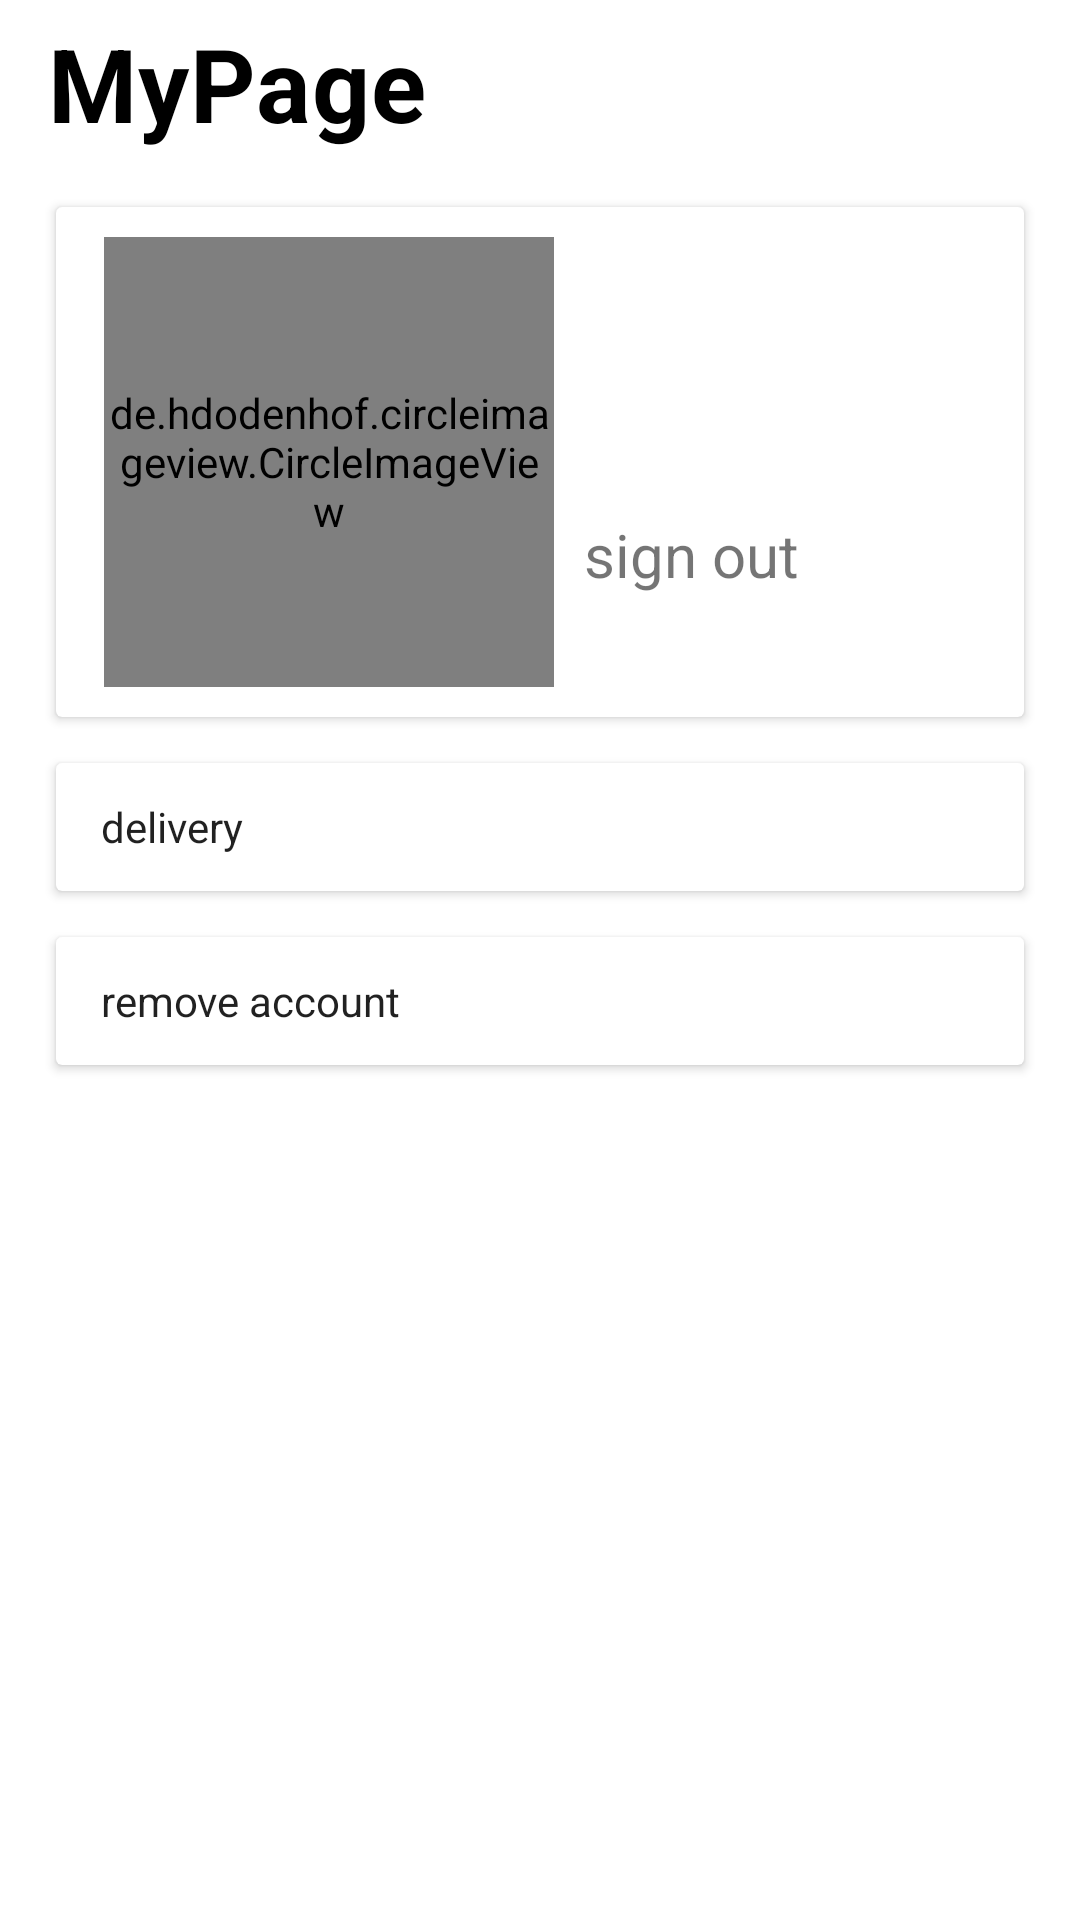

This screen was rendered from an Android layout file. Write that file and the resources it references.
<!-- AndroidManifest.xml: application theme Theme.Shopping -->
<!-- res/layout/fragment_my_page.xml -->
<?xml version="1.0" encoding="utf-8"?>
<LinearLayout
    xmlns:android="http://schemas.android.com/apk/res/android"
    xmlns:tools="http://schemas.android.com/tools"
    android:layout_width="match_parent"
    android:layout_height="match_parent"
    xmlns:app="http://schemas.android.com/apk/res-auto"
    tools:context=".feature.login.MyPageFragment"
    android:orientation="vertical">

    <TextView
        android:id="@+id/txtFragMyPageHeadline"
        android:text="MyPage"
        android:layout_width="match_parent"
        android:layout_height="wrap_content"
        android:textAppearance="@style/TextAppearance.MaterialComponents.Headline4"
        android:textStyle="bold"
        android:textColor="@color/black"
        android:layout_marginTop="5dp"
        android:layout_marginLeft="16dp"/>

    <androidx.cardview.widget.CardView
        android:layout_width="match_parent"
        android:layout_height="wrap_content"
        android:background="@color/white"
        android:layout_marginTop="15dp"
        android:layout_marginLeft="16dp"
        android:layout_marginRight="16dp"
        android:elevation="30dp"
        app:cardUseCompatPadding="true">

        <androidx.constraintlayout.widget.ConstraintLayout
            android:layout_width="match_parent"
            android:layout_height="match_parent">

            <de.hdodenhof.circleimageview.CircleImageView
                android:id="@+id/imgMyPageUser"
                android:layout_width="150dp"
                android:layout_height="150dp"
                android:background="@drawable/ic_baseline_account_circle_24"
                app:layout_constraintTop_toTopOf="parent"
                app:layout_constraintLeft_toLeftOf="parent"
                app:layout_constraintBottom_toBottomOf="parent"
                android:layout_marginBottom="10dp"
                android:layout_marginTop="10dp"
                android:layout_marginLeft="16dp"/>

            <TextView
                android:id="@+id/txtMyPageNick"
                android:layout_width="wrap_content"
                android:layout_height="wrap_content"
                app:layout_constraintTop_toTopOf="@id/imgMyPageUser"
                app:layout_constraintLeft_toRightOf="@id/imgMyPageUser"
                app:layout_constraintBottom_toBottomOf="@id/imgMyPageUser"
                android:layout_marginLeft="10dp"
                app:layout_constraintVertical_bias="0.3"
                android:textAppearance="@style/TextAppearance.MaterialComponents.Headline5"/>

            <TextView
                android:id="@+id/txtFragMyPageSignOut"
                android:text="sign out"
                android:textSize="20dp"
                android:layout_width="wrap_content"
                android:layout_height="wrap_content"
                app:layout_constraintTop_toTopOf="@id/imgMyPageUser"
                app:layout_constraintLeft_toRightOf="@id/imgMyPageUser"
                app:layout_constraintBottom_toBottomOf="@id/imgMyPageUser"
                app:layout_constraintVertical_bias="0.75"
                android:layout_marginLeft="10dp"/>

        </androidx.constraintlayout.widget.ConstraintLayout>


    </androidx.cardview.widget.CardView>

    <androidx.cardview.widget.CardView
        android:id="@+id/cvFragMyPageDelivery"
        android:layout_width="match_parent"
        android:layout_height="50dp"
        android:layout_marginLeft="16dp"
        android:layout_marginRight="16dp"
        app:cardUseCompatPadding="true"
        android:layout_marginTop="8dp">

        <TextView
            android:text="delivery"
            android:textAppearance="@style/TextAppearance.AppCompat.Body1"
            android:gravity="left|center_horizontal|center_vertical"
            android:layout_marginLeft="15dp"
            android:layout_width="match_parent"
            android:layout_height="match_parent"/>

    </androidx.cardview.widget.CardView>

    <androidx.cardview.widget.CardView
        android:id="@+id/cvFragMyPageRemove"
        android:layout_width="match_parent"
        android:layout_height="50dp"
        android:layout_marginLeft="16dp"
        android:layout_marginRight="16dp"
        app:cardUseCompatPadding="true"
        android:layout_marginTop="8dp">

        <TextView

            android:text="remove account"
            android:textAppearance="@style/TextAppearance.AppCompat.Body1"
            android:gravity="left|center_horizontal|center_vertical"
            android:layout_marginLeft="15dp"
            android:layout_width="match_parent"
            android:layout_height="match_parent"/>

    </androidx.cardview.widget.CardView>




</LinearLayout>
<!-- resources referenced by this layout -->
<resources>
  <color name="black">#FF000000</color>
  <color name="white">#FFFFFFFF</color>
  <style name="Theme.Shopping" parent="Theme.MaterialComponents.DayNight.DarkActionBar">
          
          <item name="colorPrimary">@color/purple_500</item>
          <item name="colorPrimaryVariant">@color/black</item>
          <item name="colorOnPrimary">@color/white</item>
          
          <item name="colorSecondary">@color/teal_200</item>
          <item name="colorSecondaryVariant">@color/teal_700</item>
          <item name="colorOnSecondary">@color/black</item>
          
          <item name="android:statusBarColor" tools:targetApi="l">?attr/colorPrimaryVariant</item>
          
          <item name="windowNoTitle">true</item>
          <item name="android:windowDrawsSystemBarBackgrounds">true</item>
      </style>
  <color name="purple_500">#000000</color>
  <color name="teal_200">#757575</color>
  <color name="teal_700">#FF018786</color>
</resources>
